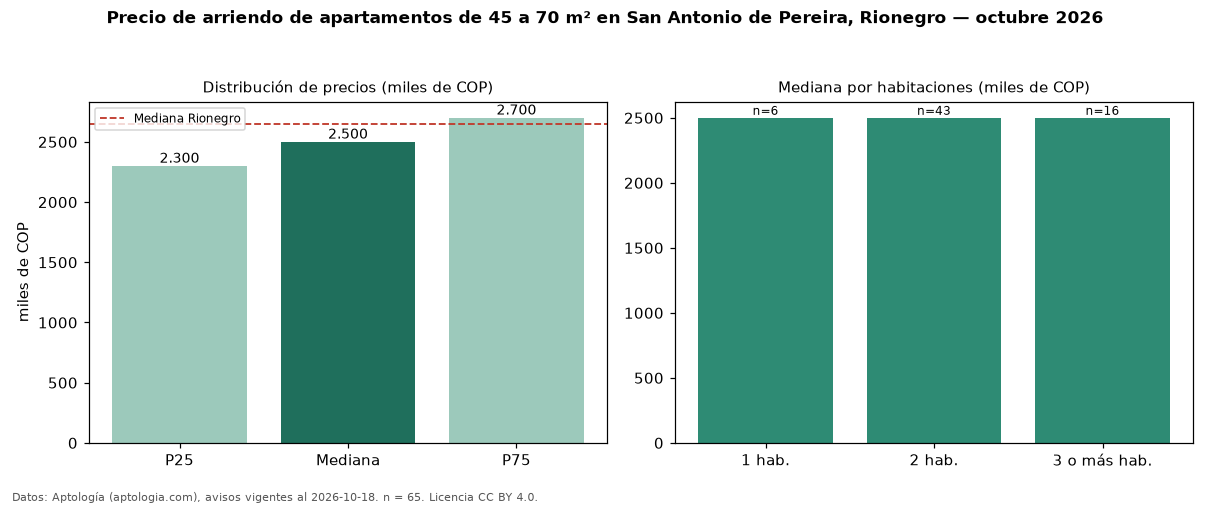

The table this chart was drawn from, first rows:
seccion, metrica, valor, moneda, n
filtro, area2, de 45 a 70 m², , 65
precio, p25, 2300000, COP, 65
precio, mediana, 2500000, COP, 65
precio, p75, 2700000, COP, 65
precio, minimo, 1700000, COP, 65
precio, maximo, 5000000, COP, 65
m2, mediana_precio_m2, 40000, COP, 65
m2, area_mediana_m2, 62.0, m2, 65
banos, mediana_banos, 2.0, , 
parqueadero, pct_con_parqueadero, 95.2, %, 62
estrato, estrato_mas_frecuente, 5, , 65
habitaciones, 1, 2500000, COP, 6
habitaciones, 2, 2500000, COP, 43
habitaciones, 3+, 2500000, COP, 16
ciudad, mediana_ciudad_referencia, 2650000, COP, 
ciudad, mediana_m2_ciudad, 37500, COP, 
fuente, fecha_datos, 2026-10-18, , 
fuente, atribucion, https://www.aptologia.com/arriendo/rione…, , 
fuente, licencia, CC BY 4.0, , 
